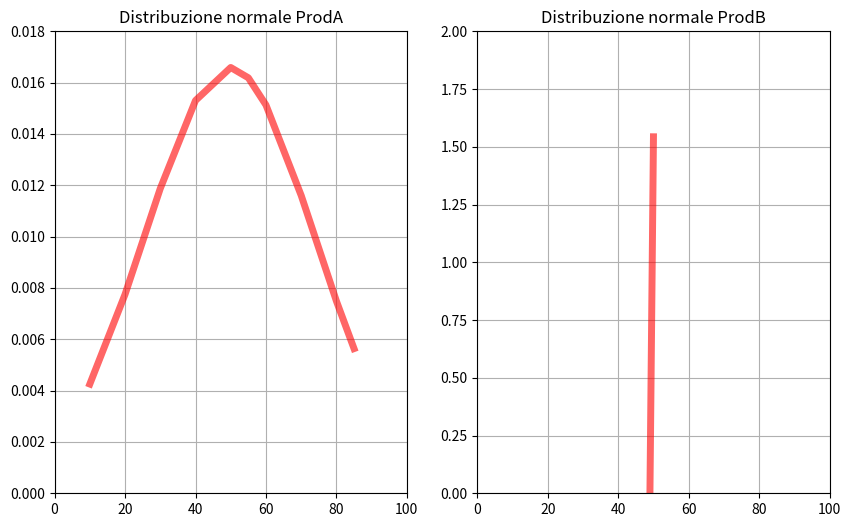

Source code (Python):
###############   TASK 2    ##################

import numpy as np
from scipy.stats import norm
import matplotlib
import matplotlib.pyplot as plt

ProdA = [85,85,80,70,70,60,55,50,40,40,30,30,20,20,10]
ProdB = [50,50,50,50,50,50,50,50,50,50,50,50,50,50,49]

MediaA = np.mean(ProdA)
DevStA = np.std(ProdA)

MediaB = np.mean(ProdB)
DevStB = np.std(ProdB)

plt.figure(figsize=(10,6))

Ax1 = plt.subplot(1,2,1)
Ax2 = plt.subplot(1,2,2)

Ax1.plot(ProdA,norm.pdf(ProdA,MediaA,DevStA),
       'r-', lw=5, alpha=0.6)
Ax1.set_title("Distribuzione normale ProdA")
Ax1.axis([0,100,0,0.018])
Ax1.grid()

Ax2.plot(ProdB,norm.pdf(ProdB,MediaB,DevStB),
       'r-', lw=5, alpha=0.6)
Ax2.set_title("Distribuzione normale ProdB")
Ax2.axis([0,100,0,2])  
Ax2.grid()

plt.show()